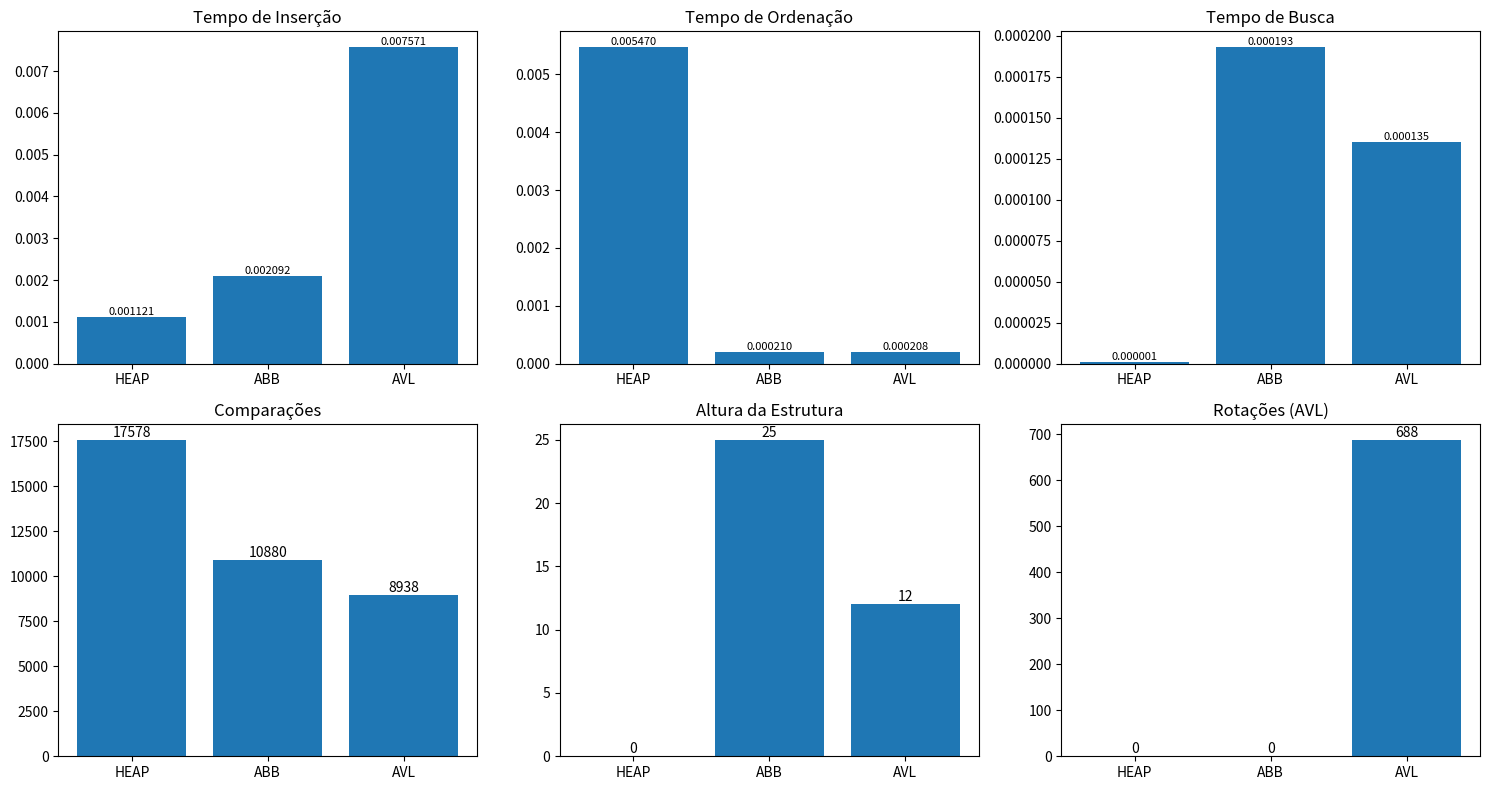

This chart was generated by the following Python code:
import matplotlib.pyplot as plt

estruturas = ["HEAP", "ABB", "AVL"]

tempo_insercao = [0.001121, 0.002092, 0.007571]
tempo_ordenacao = [0.005470, 0.000210, 0.000208]
tempo_busca = [0.000001, 0.000193, 0.000135]

comparacoes = [17578, 10880, 8938]
altura = [0, 25, 12]
rotacoes = [0, 0, 688]

fig, axs = plt.subplots(2, 3, figsize=(15, 8))

# Função para colocar valores em cima das barras
def add_labels(ax, bars):
    ax.bar_label(bars, fmt="%.6f", fontsize=8)

# ===== 1 - Inserção =====
bars = axs[0, 0].bar(estruturas, tempo_insercao)
axs[0, 0].set_title("Tempo de Inserção")
add_labels(axs[0, 0], bars)

# ===== 2 - Ordenação =====
bars = axs[0, 1].bar(estruturas, tempo_ordenacao)
axs[0, 1].set_title("Tempo de Ordenação")
add_labels(axs[0, 1], bars)

# ===== 3 - Busca =====
bars = axs[0, 2].bar(estruturas, tempo_busca)
axs[0, 2].set_title("Tempo de Busca")
add_labels(axs[0, 2], bars)

# ===== 4 - Comparações =====
bars = axs[1, 0].bar(estruturas, comparacoes)
axs[1, 0].set_title("Comparações")
axs[1, 0].bar_label(bars)

# ===== 5 - Altura =====
bars = axs[1, 1].bar(estruturas, altura)
axs[1, 1].set_title("Altura da Estrutura")
axs[1, 1].bar_label(bars)

# ===== 6 - Rotações =====
bars = axs[1, 2].bar(estruturas, rotacoes)
axs[1, 2].set_title("Rotações (AVL)")
axs[1, 2].bar_label(bars)

plt.tight_layout()
plt.savefig("dashboard_resultados.png")
plt.show()
